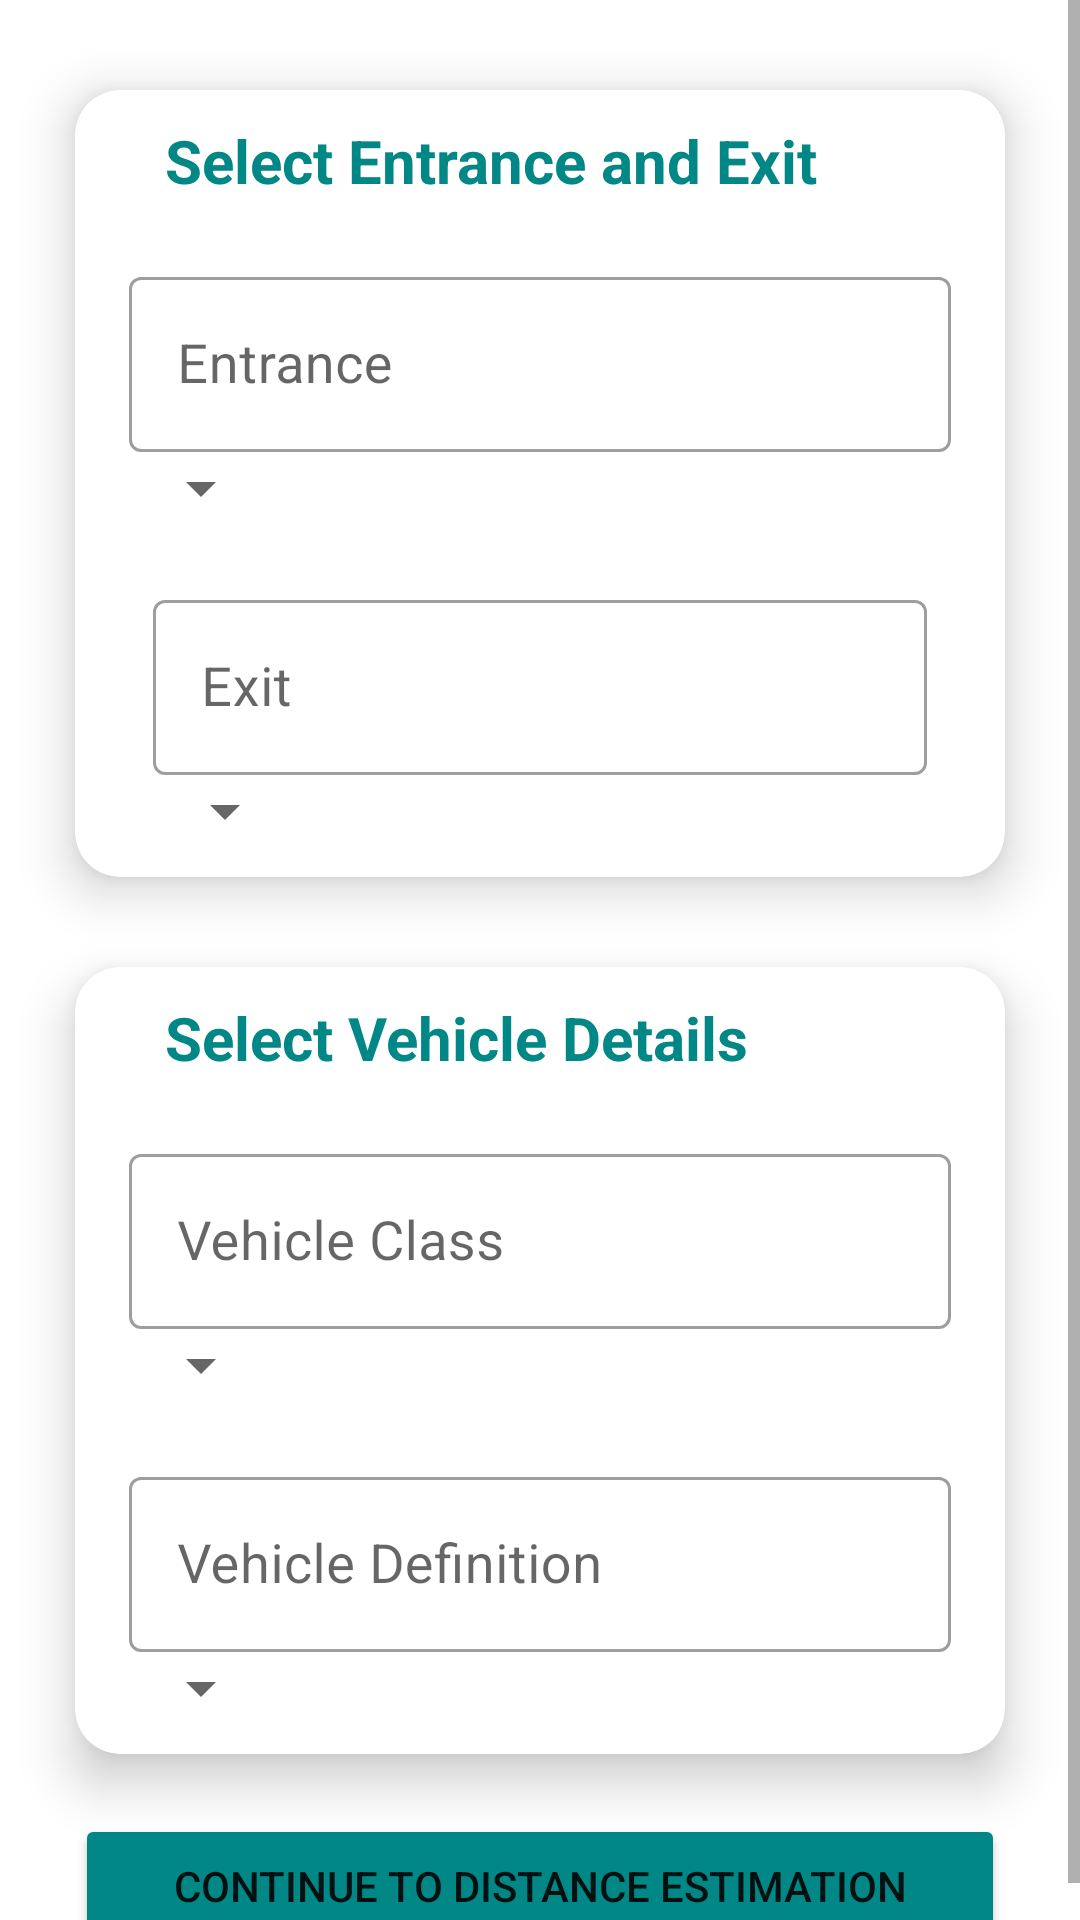

This screen was rendered from an Android layout file. Write that file and the resources it references.
<!-- AndroidManifest.xml: application theme Theme.XpressWay -->
<!-- res/layout/activity_trip.xml -->
<?xml version="1.0" encoding="utf-8"?>
<ScrollView xmlns:android="http://schemas.android.com/apk/res/android"
    xmlns:app="http://schemas.android.com/apk/res-auto"
    xmlns:tools="http://schemas.android.com/tools"
    android:layout_width="match_parent"
    android:layout_height="match_parent"
    tools:context=".ui.TripActivity">

    <LinearLayout
        android:layout_width="match_parent"
        android:orientation="vertical"
        android:layout_height="match_parent">



    <com.google.android.material.card.MaterialCardView
        android:id="@+id/entrance_card"
        android:layout_marginTop="30dp"
        android:layout_width="match_parent"
        android:layout_height="wrap_content"
        android:layout_marginStart="25dp"
        android:layout_marginEnd="25dp"
        app:cardElevation="10dp"
        app:cardCornerRadius="15dp">

        <androidx.constraintlayout.widget.ConstraintLayout
            android:layout_width="match_parent"
            android:layout_height="wrap_content"
            android:padding="10dp">
            <TextView
                android:id="@+id/tvEntrance"
                android:layout_marginStart="20dp"
                android:text="Select Entrance and Exit"
                android:textSize="20sp"
                android:textStyle="bold"
                android:textColor="@color/teal_700"
                android:layout_width="match_parent"
                android:layout_height="wrap_content"
                app:layout_constraintEnd_toEndOf="parent"
                app:layout_constraintStart_toStartOf="parent"
                app:layout_constraintTop_toTopOf="parent"/>

            <com.google.android.material.textfield.TextInputLayout
                android:id="@+id/entrance_layout"
                android:layout_marginTop="20dp"
                android:layout_marginEnd="8dp"
                android:layout_marginStart="8dp"
                android:layout_width="match_parent"
                style="@style/Widget.MaterialComponents.TextInputLayout.OutlinedBox"
                android:layout_height="wrap_content"
                app:hintEnabled="true"
                app:layout_constraintEnd_toEndOf="parent"
                app:layout_constraintStart_toStartOf="parent"
                app:layout_constraintTop_toBottomOf="@+id/tvEntrance">

                <com.google.android.material.textfield.TextInputEditText
                    android:id="@+id/entrance_text"
                    android:maxLines="1"
                    android:inputType="text"
                    android:textSize="18sp"
                    android:hint="Entrance"
                    android:layout_width="match_parent"
                    android:layout_height="wrap_content"/>

                <Spinner
                    android:id="@+id/entrance_spinner"
                    android:layout_width="wrap_content"
                    android:layout_height="wrap_content"/>


                <com.google.android.material.textfield.TextInputLayout
                    android:id="@+id/exit_layout"
                    android:layout_marginTop="20dp"
                    android:layout_marginEnd="8dp"
                    android:layout_marginStart="8dp"
                    android:layout_width="match_parent"
                    style="@style/Widget.MaterialComponents.TextInputLayout.OutlinedBox"
                    android:layout_height="wrap_content"
                    app:hintEnabled="true"
                    app:layout_constraintEnd_toEndOf="parent"
                    app:layout_constraintStart_toStartOf="parent"
                    app:layout_constraintTop_toBottomOf="@+id/tvExit">

                    <com.google.android.material.textfield.TextInputEditText
                        android:id="@+id/exit_text"
                        android:maxLines="1"
                        android:inputType="text"
                        android:textSize="18sp"
                        android:hint="Exit"
                        android:layout_width="match_parent"
                        android:layout_height="wrap_content"/>
                    <Spinner
                        android:id="@+id/exitSpinner"
                        android:layout_width="wrap_content"
                        android:layout_height="wrap_content"/>

                </com.google.android.material.textfield.TextInputLayout>

            </com.google.android.material.textfield.TextInputLayout>
        </androidx.constraintlayout.widget.ConstraintLayout>
    </com.google.android.material.card.MaterialCardView>

    <com.google.android.material.card.MaterialCardView
        android:id="@+id/login_card"
        android:layout_marginTop="30dp"
        android:layout_width="match_parent"
        android:layout_height="wrap_content"
        android:layout_marginStart="25dp"
        android:layout_marginEnd="25dp"
        app:cardElevation="10dp"
        app:cardCornerRadius="15dp">

        <androidx.constraintlayout.widget.ConstraintLayout
            android:layout_width="match_parent"
            android:layout_height="wrap_content"
            android:padding="10dp">
            <TextView
                android:id="@+id/tvExit"
                android:layout_marginStart="20dp"
                android:text="Select Vehicle Details"
                android:textSize="20sp"
                android:textStyle="bold"
                android:textColor="@color/teal_700"
                android:layout_width="match_parent"
                android:layout_height="wrap_content"
                app:layout_constraintEnd_toEndOf="parent"
                app:layout_constraintStart_toStartOf="parent"
                app:layout_constraintTop_toTopOf="parent"/>

            <com.google.android.material.textfield.TextInputLayout
                android:id="@+id/vehicle_layout"
                android:layout_marginTop="20dp"
                android:layout_marginEnd="8dp"
                android:layout_marginStart="8dp"
                android:layout_width="match_parent"
                style="@style/Widget.MaterialComponents.TextInputLayout.OutlinedBox"
                android:layout_height="wrap_content"
                app:hintEnabled="true"
                app:layout_constraintEnd_toEndOf="parent"
                app:layout_constraintStart_toStartOf="parent"
                app:layout_constraintTop_toBottomOf="@+id/tvExit">

                <com.google.android.material.textfield.TextInputEditText
                    android:id="@+id/vehicle_text"
                    android:maxLines="1"
                    android:inputType="text"
                    android:textSize="18sp"
                    android:hint="Vehicle Class"
                    android:layout_width="match_parent"
                    android:layout_height="wrap_content"/>
                <Spinner
                    android:id="@+id/vehicleSpinner"
                    android:layout_width="wrap_content"
                    android:layout_height="wrap_content"/>
            </com.google.android.material.textfield.TextInputLayout>

            <com.google.android.material.textfield.TextInputLayout
                android:id="@+id/vehicle_layout_layout"
                android:layout_marginTop="20dp"
                android:layout_marginEnd="8dp"
                android:layout_marginStart="8dp"
                android:layout_width="match_parent"
                style="@style/Widget.MaterialComponents.TextInputLayout.OutlinedBox"
                android:layout_height="wrap_content"
                app:hintEnabled="true"
                app:layout_constraintEnd_toEndOf="parent"
                app:layout_constraintStart_toStartOf="parent"
                app:layout_constraintTop_toBottomOf="@+id/vehicle_layout"
                >

                <com.google.android.material.textfield.TextInputEditText
                    android:id="@+id/vehicle_definition_text"
                    android:maxLines="1"
                    android:inputType="text"
                    android:textSize="18sp"
                    android:hint="Vehicle Definition"
                    android:layout_width="match_parent"
                    android:layout_height="wrap_content"/>

                <Spinner
                    android:id="@+id/spinnerDefinition"
                    android:layout_width="wrap_content"
                    android:layout_height="wrap_content"/>
            </com.google.android.material.textfield.TextInputLayout>
        </androidx.constraintlayout.widget.ConstraintLayout>
    </com.google.android.material.card.MaterialCardView>

    <Button
        android:id="@+id/submitTripBtn"
        android:layout_width="match_parent"
        android:layout_marginTop="20dp"
        android:text="Continue to Distance Estimation"
        android:backgroundTint="@color/teal_700"
        android:layout_marginEnd="25dp"
        android:layout_marginStart="25dp"
        android:layout_height="wrap_content"/>
    </LinearLayout>

</ScrollView>
<!-- resources referenced by this layout -->
<resources>
  <color name="teal_700">#FF018786</color>
  <style name="Theme.XpressWay" parent="Theme.MaterialComponents.DayNight.NoActionBar">
          
          <item name="colorPrimary">@color/purple_500</item>
          <item name="colorPrimaryVariant">@color/purple_700</item>
          <item name="colorOnPrimary">@color/white</item>
          
          <item name="colorSecondary">@color/teal_200</item>
          <item name="colorSecondaryVariant">@color/teal_700</item>
          <item name="colorOnSecondary">@color/black</item>
          
          <item name="android:statusBarColor" tools:targetApi="21">?attr/colorPrimaryVariant</item>
          
      </style>
  <color name="purple_500">#FF6200EE</color>
  <color name="purple_700">#FF3700B3</color>
  <color name="white">#FFFFFFFF</color>
  <color name="teal_200">#FF03DAC5</color>
  <color name="black">#FF000000</color>
</resources>
